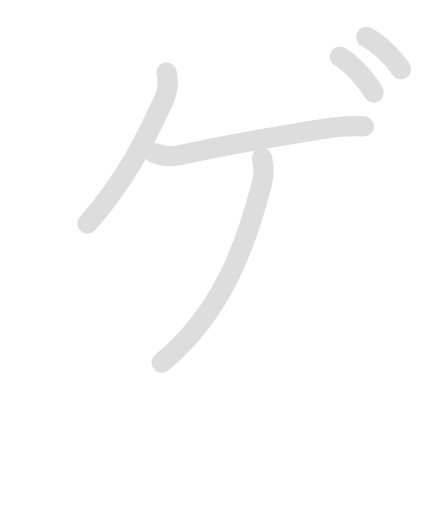
t = 0.00 s
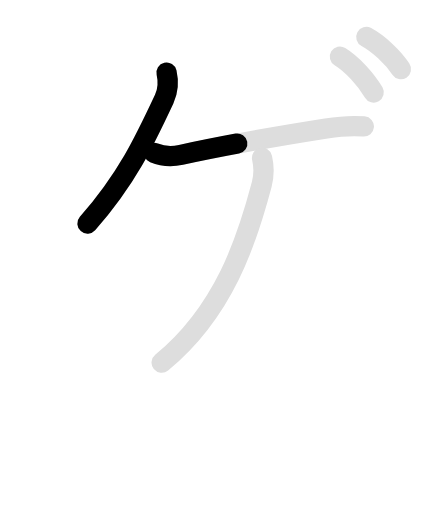
t = 1.35 s
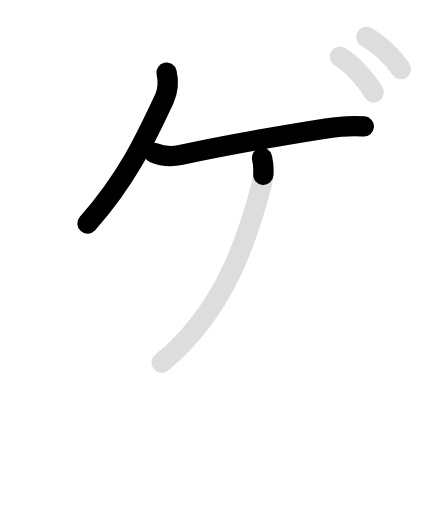
t = 2.45 s
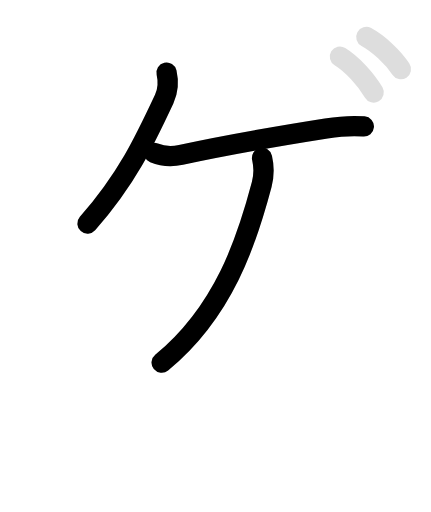
t = 3.80 s
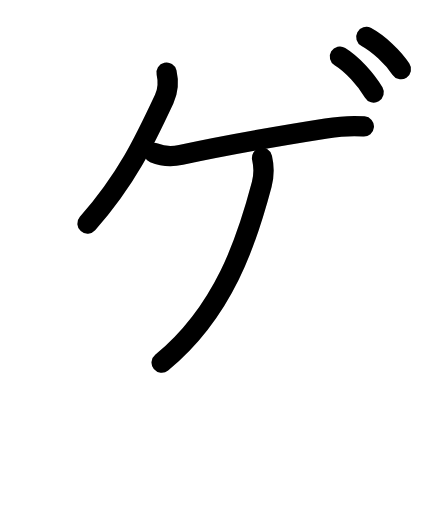
t = 5.15 s
t = 6.50 s: frame unchanged from t = 5.15 s, image omitted

The animated SVG that drew these frames (rendered in a browser with its animation timeline set to each time). Animation: 10 SMIL elements (animate=6,set=4); one cycle of 6.50 s, repeats indefinitely.

<svg id="kvg-030b2" class="kanjivg" viewBox="0 0 106 126" width="106" height="126" xmlns="http://www.w3.org/2000/svg" xmlns:xlink="http://www.w3.org/1999/xlink" xml:space="preserve" version="1.1" baseProfile="full"><defs><style type="text/css">path.black{fill:none;stroke:black;stroke-width:5;stroke-linecap:round;stroke-linejoin:round;}path.grey{fill:none;stroke:#ddd;stroke-width:5;stroke-linecap:round;stroke-linejoin:round;}path.stroke{fill:none;stroke:black;stroke-width:5;stroke-linecap:round;stroke-linejoin:round;}text{font-size:16px;font-family:Segoe UI Symbol,Cambria Math,DejaVu Sans,Symbola,Quivira,STIX,Code2000;-webkit-touch-callout:none;cursor:pointer;-webkit-user-select:none;-khtml-user-select:none;-moz-user-select:none;-ms-user-select:none;user-select: none;}text:hover{color:#777;}#reset{font-weight:bold;}</style><marker id="markerStart" markerWidth="8" markerHeight="8" style="overflow:visible;"><circle cx="0" cy="0" r="1.5" style="stroke:none;fill:red;fill-opacity:0.5;"/></marker><marker id="markerEnd" style="overflow:visible;"><circle cx="0" cy="0" r="0.8" style="stroke:none;fill:blue;fill-opacity:0.5;"><animate attributeName="opacity" from="1" to="0" dur="3s" repeatCount="indefinite" /></circle></marker></defs><path d="M40.96,17.88c0.44,1.9,0.39,4.42-0.59,6.5c-4.82,10.31-9.21,19.67-18.87,30.62" class="grey" /><path d="M37.88,37.62c2.12,0.88,4.15,1.04,6.62,0.5c12.62-2.75,25.5-4.88,35.75-6.5c3.61-0.57,6.25-0.75,9.25-0.5" class="grey" /><path d="M64.46,38.88c0.44,1.9,0.5,4.27-0.08,6.5c-3.63,13.75-9.25,31.25-24.63,43.87" class="grey" /><path d="M83.62,13.94c2.95,1.81,6.43,5.57,8.3,8.81" class="grey" /><path d="M90.12,9.12c3.02,1.63,6.58,5,8.5,7.9" class="grey" /><path d="M40.96,17.88c0.44,1.9,0.39,4.42-0.59,6.5c-4.82,10.31-9.21,19.67-18.87,30.62" class="stroke" stroke-dasharray="150"><animate attributeName="stroke-dashoffset" from="150" to="0" dur="1.8s" begin="0.0s" fill="freeze" /></path><path d="M37.88,37.62c2.12,0.88,4.15,1.04,6.62,0.5c12.62-2.75,25.5-4.88,35.75-6.5c3.61-0.57,6.25-0.75,9.25-0.5" class="stroke" stroke-dasharray="150"><set attributeName="opacity" to="0" dur="1.1s" /><animate attributeName="stroke-dashoffset" from="150" to="0" dur="1.8s" begin="1.1s" fill="freeze" /></path><path d="M64.46,38.88c0.44,1.9,0.5,4.27-0.08,6.5c-3.63,13.75-9.25,31.25-24.63,43.87" class="stroke" stroke-dasharray="150"><set attributeName="opacity" to="0" dur="2.4000000000000004s" /><animate attributeName="stroke-dashoffset" from="150" to="0" dur="1.8s" begin="2.4000000000000004s" fill="freeze" /></path><path d="M83.62,13.94c2.95,1.81,6.43,5.57,8.3,8.81" class="stroke" stroke-dasharray="150"><set attributeName="opacity" to="0" dur="3.8000000000000003s" /><animate attributeName="stroke-dashoffset" from="150" to="0" dur="1.8s" begin="3.8000000000000003s" fill="freeze" /></path><path d="M90.12,9.12c3.02,1.63,6.58,5,8.5,7.9" class="stroke" stroke-dasharray="150"><set attributeName="opacity" to="0" dur="4.7s" /><animate attributeName="stroke-dashoffset" from="150" to="0" dur="1.8s" begin="4.7s" fill="freeze" /></path></svg>
